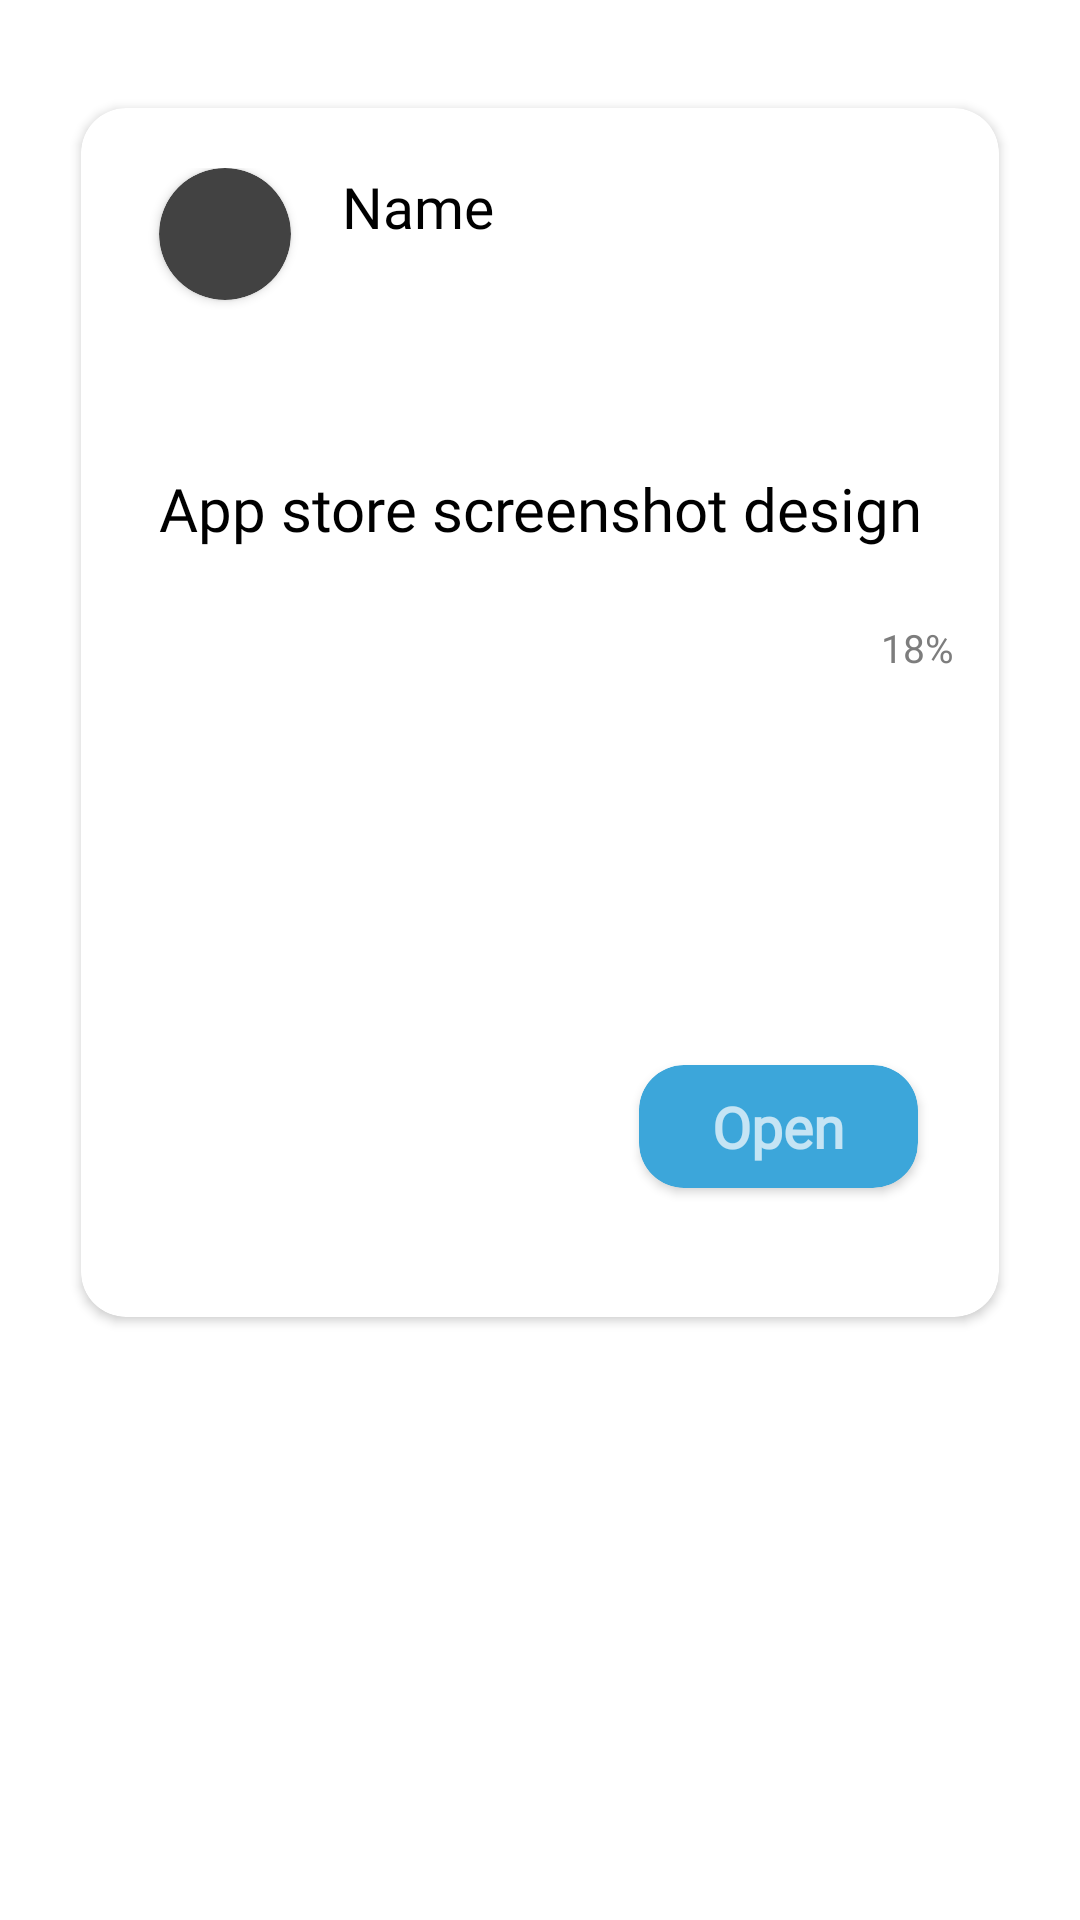

Reconstruct the res/layout file that produces this screen, plus the resources it refers to.
<!-- AndroidManifest.xml: application theme Theme.Analysed -->
<!-- res/layout/mytask_list.xml -->
<?xml version="1.0" encoding="utf-8"?>
<RelativeLayout xmlns:android="http://schemas.android.com/apk/res/android"
    xmlns:app="http://schemas.android.com/apk/res-auto"
    android:id="@+id/cardviewrelative"
    android:layout_width="match_parent"
    android:background="@color/white"
    android:layout_height="wrap_content">
    <androidx.cardview.widget.CardView
        android:layout_width="wrap_content"
        android:layout_marginBottom="20dp"
        android:layout_marginRight="27dp"
        android:layout_height="403dp"
        app:cardCornerRadius="15dp"
        android:layout_marginLeft="27dp"
        android:outlineAmbientShadowColor="#CFCFCF80"
        android:layout_marginTop="36dp"

        android:backgroundTint="@color/white">
        <RelativeLayout
            android:layout_width="match_parent"
            android:layout_marginTop="20dp"
            android:layout_height="48dp">
            <androidx.cardview.widget.CardView
                android:layout_width="44dp"
                android:layout_height="44dp"
                android:layout_marginLeft="26dp"
                app:cardCornerRadius="250dp">
                <ImageView
                    android:id="@+id/imageprofile"
                    android:layout_width="match_parent"
                    android:layout_height="match_parent"
                    android:background="@drawable/maskprofile"/>
            </androidx.cardview.widget.CardView>
            <TextView
                android:id="@+id/textname"
                android:layout_width="match_parent"
                android:layout_height="wrap_content"
                android:text="Name"
                android:textColor="@color/black"
                android:textSize="19sp"
                android:fontFamily="@font/nunito_semibold"

                android:layout_marginLeft="87dp"/>




        </RelativeLayout>

        <TextView
            android:id="@+id/textjob"
            android:layout_width="match_parent"
            android:layout_height="wrap_content"
            android:text="App store screenshot design"
            android:textColor="@color/black"
            android:textSize="20sp"
            android:fontFamily="@font/nunito_semibold"
            android:layout_marginTop="120dp"
            android:layout_marginLeft="26dp"/>



        <SeekBar
            android:id="@+id/seekBar6"
            android:layout_width="match_parent"
            android:layout_height="10dp"
            android:layout_marginEnd="41dp"
            android:max="100"
            android:min="0"
            android:progress="60"

            android:layout_marginTop="175dp"
            android:progressDrawable="@drawable/seek_bar"
            android:progressTint="@color/text_blue"
            android:thumb="@null" />
        <TextView
            android:layout_width="wrap_content"
            android:layout_height="wrap_content"
            android:text="18%"
            android:textColor="#7D7D7D"
            android:textSize="13sp"
            android:layout_marginTop="171dp"
            android:layout_marginRight="15dp"
            android:layout_gravity="right"/>


        <androidx.cardview.widget.CardView
            android:layout_width="93dp"
            android:layout_height="41dp"
            android:layout_gravity="right"
            android:layout_marginRight="27dp"
            android:layout_marginTop="319dp"
            android:backgroundTint="#3CA6DA"
            android:outlineAmbientShadowColor="#CFCFCF80"

            app:cardCornerRadius="15dp">

            <TextView
                android:layout_width="match_parent"
                android:layout_height="match_parent"
                android:fontFamily="@font/nunito_semibold"
                android:gravity="center"
                android:text="Open"
                android:textSize="19sp"

                android:textStyle="bold" />
        </androidx.cardview.widget.CardView>

    </androidx.cardview.widget.CardView>
</RelativeLayout>
<!-- resources referenced by this layout -->
<resources>
  <color name="black">#FF000000</color>
  <color name="text_blue">#3CA6DA</color>
  <color name="white">#FFFFFFFF</color>
  <style name="Theme.Analysed" parent="Theme.MaterialComponents.NoActionBar">
          
          <item name="colorPrimary">@color/purple_500</item>
          <item name="colorPrimaryVariant">@color/purple_700</item>
          <item name="colorOnPrimary">#A59F9F</item>
          
          <item name="colorSecondary">@color/teal_200</item>
          <item name="colorSecondaryVariant">@color/teal_700</item>
          <item name="colorOnSecondary">#FFFDFD</item>
          
          <item name="android:statusBarColor" tools:targetApi="l">#7C7777</item>
          <item name="android:windowLightStatusBar">true</item>
  
          <item name="android:spinnerStyle">@style/Widget.App.Spinner</item>
          <item name="spinnerStyle">@style/Widget.App.Spinner</item>
          
      </style>
  <color name="purple_500">#FF6200EE</color>
  <color name="purple_700">#BEBEBE</color>
  <color name="teal_200">#FF03DAC5</color>
  <color name="teal_700">#FF018786</color>
  <style name="Widget.App.Spinner" parent="android:Widget.Spinner">
          <item name="overlapAnchor">true</item>
          <item name="android:background">@drawable/spinner_bg</item>
      </style>
  <!-- drawable spinner_bg (drawable) -->
  <?xml version="1.0" encoding="utf-8"?>
  <selector xmlns:android="http://schemas.android.com/apk/res/android">
      <item>
  
          <layer-list>
  
              <item>
                  <shape>
                      <gradient android:angle="90" android:endColor="#ffffff" android:startColor="#ffffff" android:type="linear" />
  
  
  
                      <corners android:radius="0dp" />
  
                      <padding android:bottom="3dp" android:left="3dp" android:right="3dp" android:top="3dp" />
                  </shape>
              </item>
  
              <item android:right="10dp">
  
                  <bitmap android:gravity="center_vertical|right" android:src="@drawable/keyboard_arrow_down" />
  
              </item>
  
          </layer-list>
  
      </item>
  
  </selector>
</resources>
